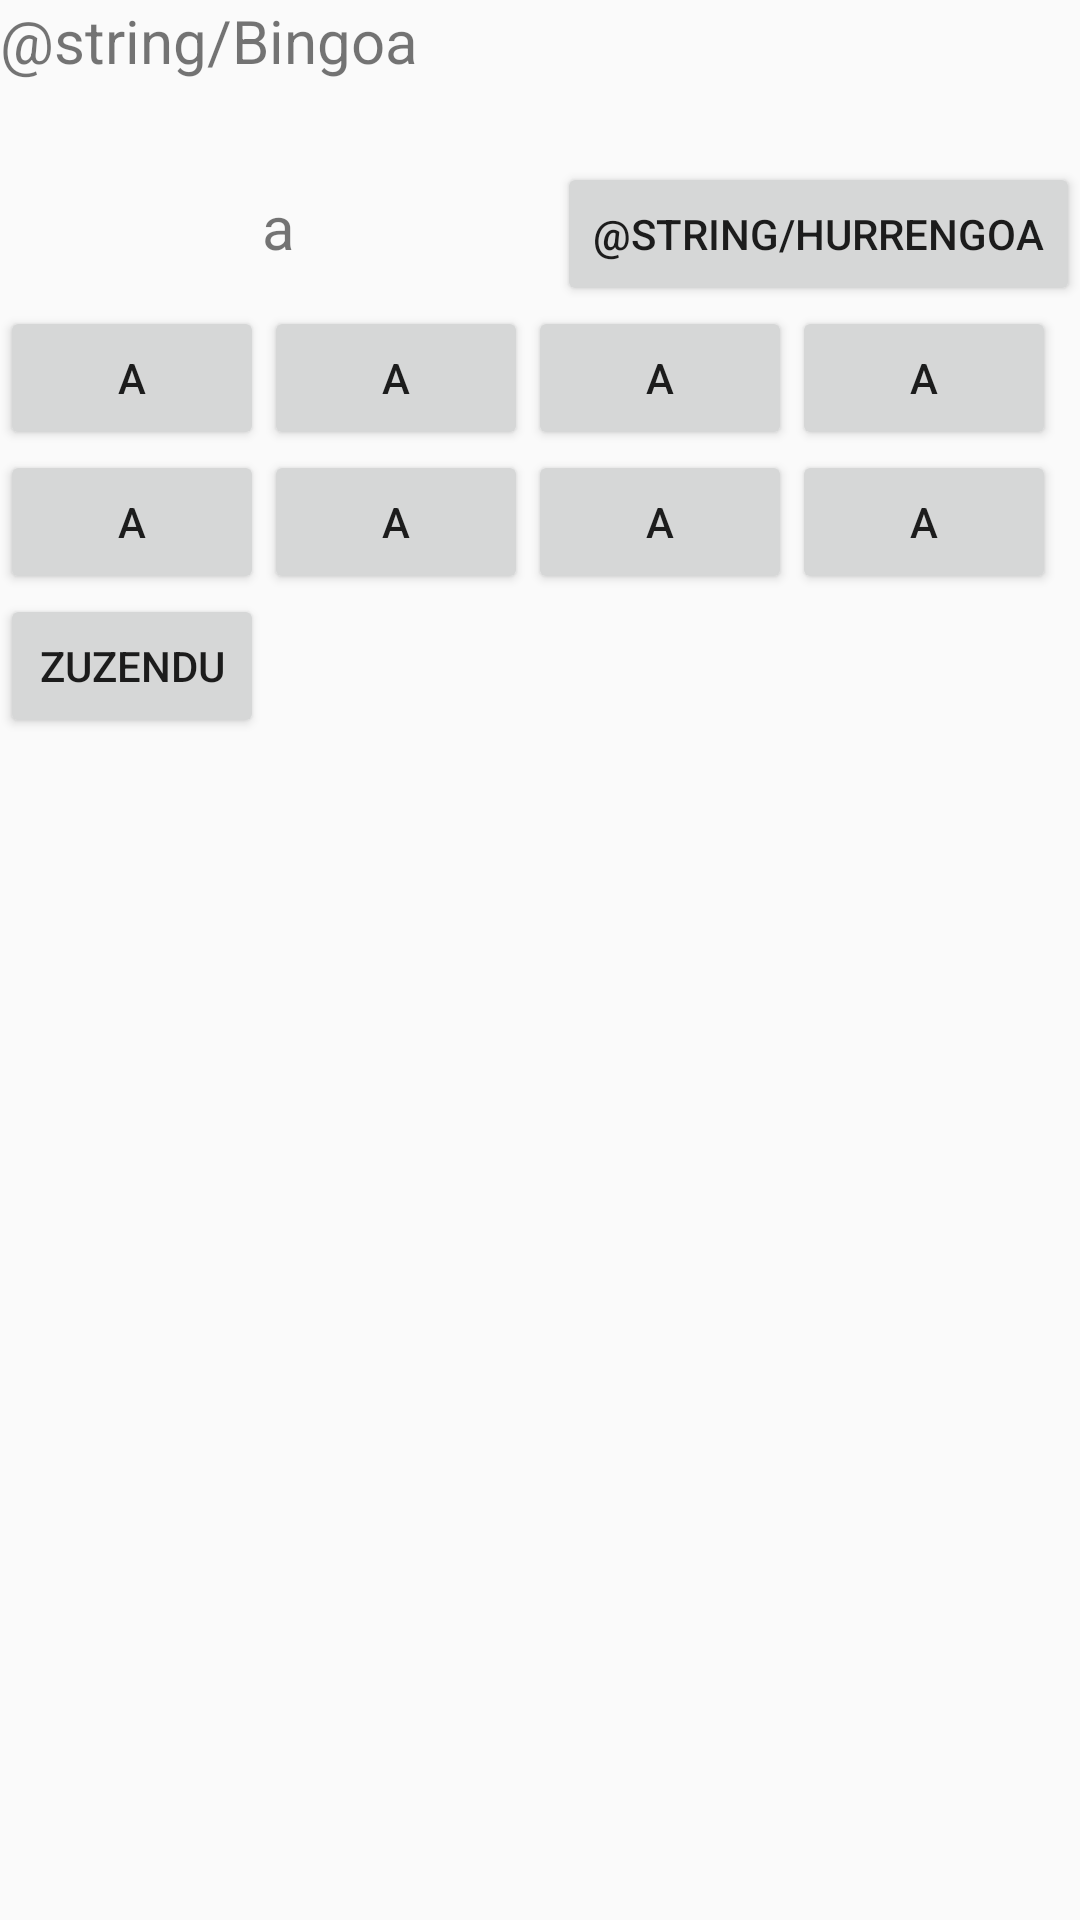

This screen was rendered from an Android layout file. Write that file and the resources it references.
<!-- AndroidManifest.xml: application theme AppTheme -->
<!-- res/layout/activity_bingoa.xml -->
<?xml version="1.0" encoding="utf-8"?>
<LinearLayout xmlns:android="http://schemas.android.com/apk/res/android"
    xmlns:app="http://schemas.android.com/apk/res-auto"
    xmlns:tools="http://schemas.android.com/tools"
    android:layout_width="match_parent"
    android:layout_height="match_parent"
    android:orientation="vertical"
    tools:context="eus.ehu.adibidea.tta.apprendeus.Vista.BingoaActivity">

    <TextView
        android:layout_width="wrap_content"
        android:layout_height="wrap_content"
        android:text="@string/Bingoa"
        android:gravity="center"
        android:textSize="20dp"/>

    <TextView
        android:layout_width="wrap_content"
        android:layout_height="wrap_content"
        android:text="@string/Bingoa"
        android:gravity="center"
        android:textSize="20dp"
        android:visibility="invisible"/>

    <GridLayout
        android:layout_width="match_parent"
        android:layout_height="wrap_content"
        android:columnCount="2">

        <TextView
            android:id="@+id/zenbaki"
            android:layout_width="wrap_content"
            android:layout_height="wrap_content"
            android:text="a"
            android:gravity="center"
            android:textSize="20dp"
            android:layout_columnWeight="1"/>

        <Button
            android:id="@+id/hurrengoa"
            android:layout_height="wrap_content"
            android:layout_width="wrap_content"
            android:text="@string/Hurrengoa"
            android:onClick="hurrengoa"/>


    </GridLayout>



    <GridLayout
        android:layout_width="match_parent"
        android:layout_height="wrap_content"
        android:columnCount="4">

        <Button
            android:id="@+id/b1"
            android:layout_height="wrap_content"
            android:layout_width="wrap_content"
            android:text="a"
            android:onClick="asmatu"/>

        <Button
            android:id="@+id/b2"
            android:layout_height="wrap_content"
            android:layout_width="wrap_content"
            android:text="a"
            android:onClick="asmatu"/>

        <Button
            android:id="@+id/b3"
            android:layout_height="wrap_content"
            android:layout_width="wrap_content"
            android:text="a"
            android:onClick="asmatu"/>

        <Button
            android:id="@+id/b4"
            android:layout_height="wrap_content"
            android:layout_width="wrap_content"
            android:text="a"
            android:onClick="asmatu"/>

        <Button
            android:id="@+id/b5"
            android:layout_height="wrap_content"
            android:layout_width="wrap_content"
            android:text="a"
            android:onClick="asmatu"/>

        <Button
            android:id="@+id/b6"
            android:layout_height="wrap_content"
            android:layout_width="wrap_content"
            android:text="a"
            android:onClick="asmatu"/>

        <Button
            android:id="@+id/b7"
            android:layout_height="wrap_content"
            android:layout_width="wrap_content"
            android:text="a"
            android:onClick="asmatu"/>

        <Button
            android:id="@+id/b8"
            android:layout_height="wrap_content"
            android:layout_width="wrap_content"
            android:text="a"
            android:onClick="asmatu"/>

    </GridLayout>

    <Button
        android:layout_width="wrap_content"
        android:layout_height="wrap_content"
        android:text="@string/Zuzendu"
        android:onClick="zuzendu"/>

</LinearLayout>
<!-- resources referenced by this layout -->
<resources>
  <string name="Zuzendu">Zuzendu</string>
  <style name="AppTheme" parent="Theme.AppCompat.Light.DarkActionBar">
          
          <item name="colorPrimary">@color/colorPrimary</item>
          <item name="colorPrimaryDark">@color/colorPrimaryDark</item>
          <item name="colorAccent">@color/colorAccent</item>
      </style>
  <!-- not gathered from this repository: default colours our renderer supplied (Android Studio template values) -->
  <color name="colorPrimary">#FF6200EE</color>
  <color name="colorPrimaryDark">#FF3700B3</color>
  <color name="colorAccent">#FF03DAC5</color>
</resources>
